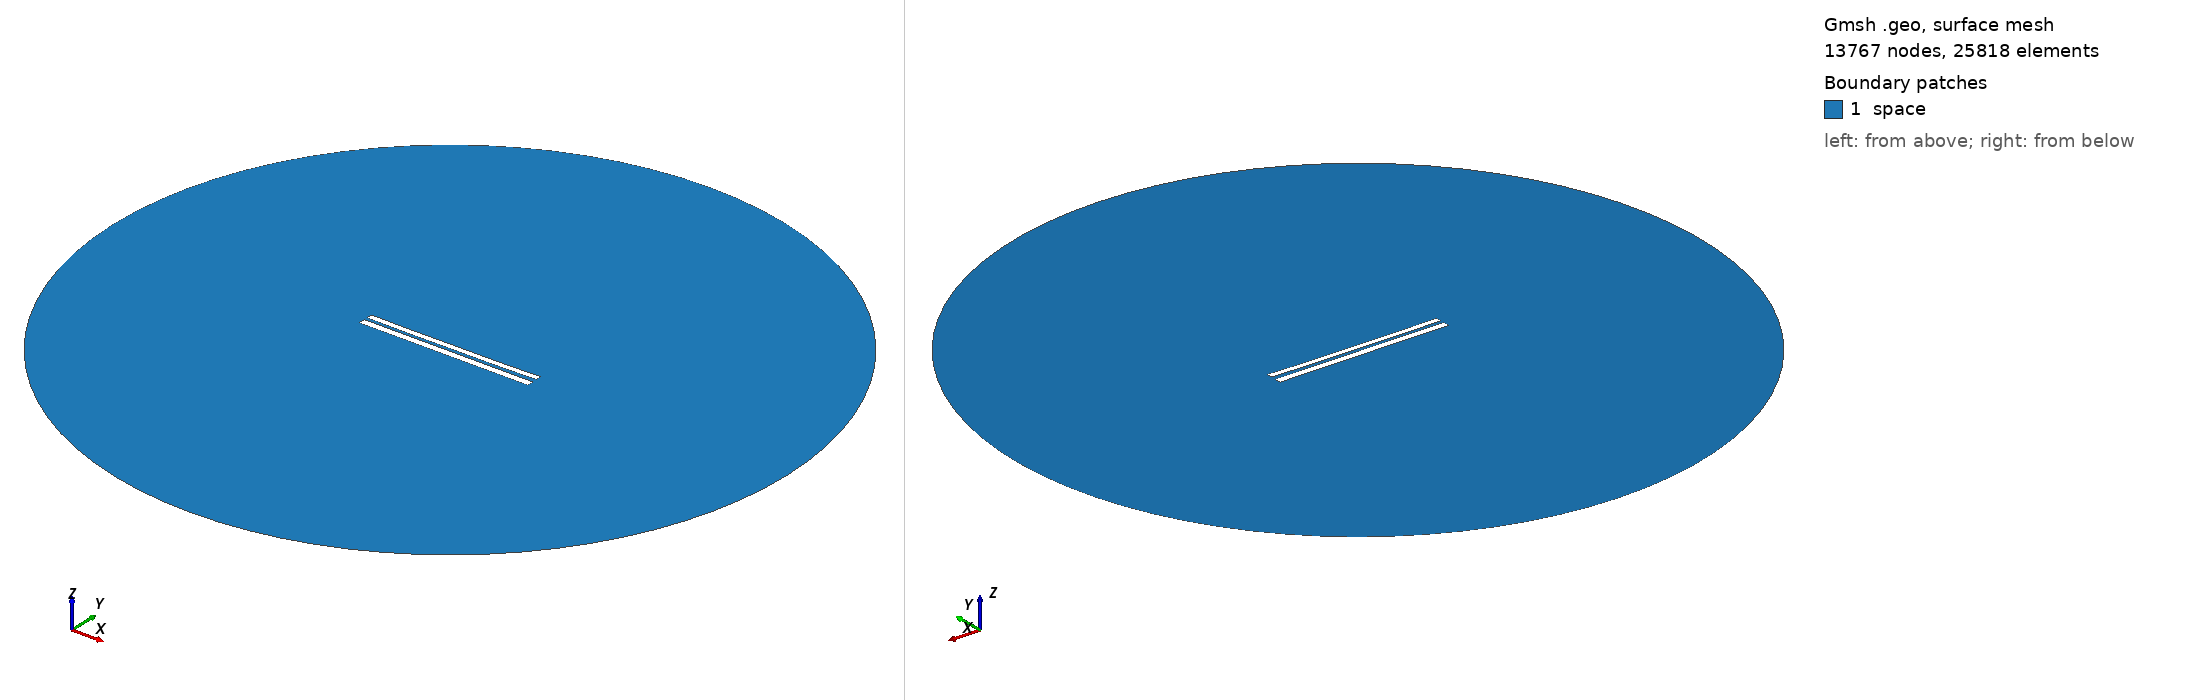

Gmsh geometry script, surface-meshed: 13767 nodes, 25818 surface elements. Boundary patches (legend numbers): 1 space. Left view from above one corner, right view from below the opposite corner. Legend entries are the model's physical surfaces. The drawing asked Gmsh for element sizes between 1% and 20% of the model's largest extent; the script's own settings can give other sizes.

=== 7387.geo (drawn) ===
//---------------------------------------
// Geometry kernel
//---------------------------------------

SetFactory("OpenCASCADE");



//---------------------------------------
// Parameters of the geometry
//---------------------------------------

// Overetch of the upper plate
overetch = 0.25;

// Distance between the plates
distance = 1.75;

// Discretization over the x axis (for the deformation)
nx = 50; 

// Length of the plate
L = 100 - overetch; 

// Number of modes
n = 4; 

// 1st mode coefficient
coeff(1) = 0.15;
beta(1) = 0.596864 * 3.1415926535 / L;

// 2nd mode coefficient
coeff(2) = -0.15;
beta(2) = 1.49418 * 3.1415926535 / L;

// 3rd mode coefficient
coeff(3) = 0.0;
beta(3) = 2.50025 * 3.1415926535 / L;

// 4th mode coefficient
coeff(4) = -0.075;
beta(4) = 3.49999 * 3.1415926535 / L;



//---------------------------------------
// Upper plate (deformed rectangle)
//---------------------------------------

// Coordiantes of the upper plate
xmin = -50;
xmax = 50 - overetch;

// Height of the upper plate
yheight = 4 - 2 * overetch;

// Indexes of the points
UpperID[] = {};
LowerID[] = {};
LeftID[] = {};
RightID[] = {};

// Point index
p = 1;

// Horizontal edges
For i In {1:nx}
    x = xmin + (i-1)*(xmax - xmin)/(nx-1);

    y_bottom = distance / 2 + overetch;
    For j In {1:n}
        C = (Cosh(beta(j)*L) + Cos(beta(j)*L)) / (Sinh(beta(j)*L) + Sin(beta(j)*L));
        y_bottom  = y_bottom + coeff(j) * (Cosh(beta(j)*(x+50)) - Cos(beta(j)*(x+50)) - C * (Sinh(beta(j)*(x+50)) - Sin(beta(j)*(x+50))));
    EndFor

    y_top = y_bottom + yheight;

    Point(p) = {x, y_top, 0, 1.0};
    UpperID[i] = p;
    p = p + 1;

    Point(p) = {x, y_bottom, 0, 1.0};
    LowerID[i] = p;
    p = p + 1;
EndFor

// Create point lists
UpperPts[] = {}; LowerPts[] = {};
For i In {1:nx}
  UpperPts[] += {UpperID[i]};
  LowerPts[] += {LowerID[i]};
EndFor

// Build splines
Spline(1) = {UpperPts[]};
Spline(2) = {LowerPts[]};
Line(3) = {LowerPts[nx-1], UpperPts[nx-1]};
Line(4) = {LowerPts[0], UpperPts[0]};

// Build the plane surface
Curve Loop(1) = {2, 3, -1, -4};
Plane Surface(1) = {1};



//---------------------------------------
// Lower plate (rectangle)
//---------------------------------------

// Vertices
Point(1001) = {-50, -1, 0, 1.0};
Point(1002) = { 50, -1, 0, 1.0};
Point(1003) = { 50,  -5, 0, 1.0};
Point(1004) = {-50,  -5, 0, 1.0};

// Edges
Line(5) = {1001, 1002};
Line(6) = {1002, 1003};
Line(7) = {1003, 1004};
Line(8) = {1004, 1001};

// Plane surface
Line Loop(2) = {5, 6, 7, 8};
Plane Surface(2) = {2}; 



//---------------------------------------
// Outer (fictious) boundary
//---------------------------------------

// Points
Point(1005) = {0, 0, 0};       // Center
Point(1006) = {200, 0, 0};     // Start point
Point(1007) = {0, 200, 0};     // 90 degrees
Point(1008) = {-200, 0, 0};    // 180 degrees
Point(1009) = {0, -200, 0};    // 270 degrees

// Circle arcs (each needs start, center, end)
Circle(9) = {1006, 1005, 1007};
Circle(10) = {1007, 1005, 1008};
Circle(11) = {1008, 1005, 1009};
Circle(12) = {1009, 1005, 1006};

// Plane surface for the entire domain
Curve Loop(3) = {9, 10, 11, 12};
Surface(3) = {3};

// Subtract the plates from the whole domain to obtain the actual domain where we want to solve the equations
BooleanDifference{ Surface{3}; Delete; }{ Surface{1}; Surface{2}; Delete; }




//---------------------------------------
// Transfinite Lines/Curves
//---------------------------------------

// Set the number of points on the boundaries
r = 7;

// Plates
Transfinite Curve {1, 2} = 50*r Using Progression 1;
Transfinite Curve {3, 4} = 2*r Using Progression 1;
Transfinite Line {5, 7} = 50*r Using Progression 1;
Transfinite Line {6, 8} = 2*r Using Progression 1;

// Outer boundary
Transfinite Line {9, 10, 11, 12} = 20 Using Progression 1;



//---------------------------------------
// Physical groups
//---------------------------------------                

// Physical curves (boundaries)
Physical Line("force_segment", 10) = {2};
Physical Line("upper_plate", 11) = {1, 3, 4};
Physical Line("lower_plate", 12) = {5, 6, 7, 8};
Physical Line("boundary", 20) = {9, 10, 11, 12};

// Physical Surfaces
Physical Surface("space", 30) = {3};



//---------------------------------------
// 6. Generate the Mesh
//---------------------------------------

// 2D mesh generation
Mesh 2;
